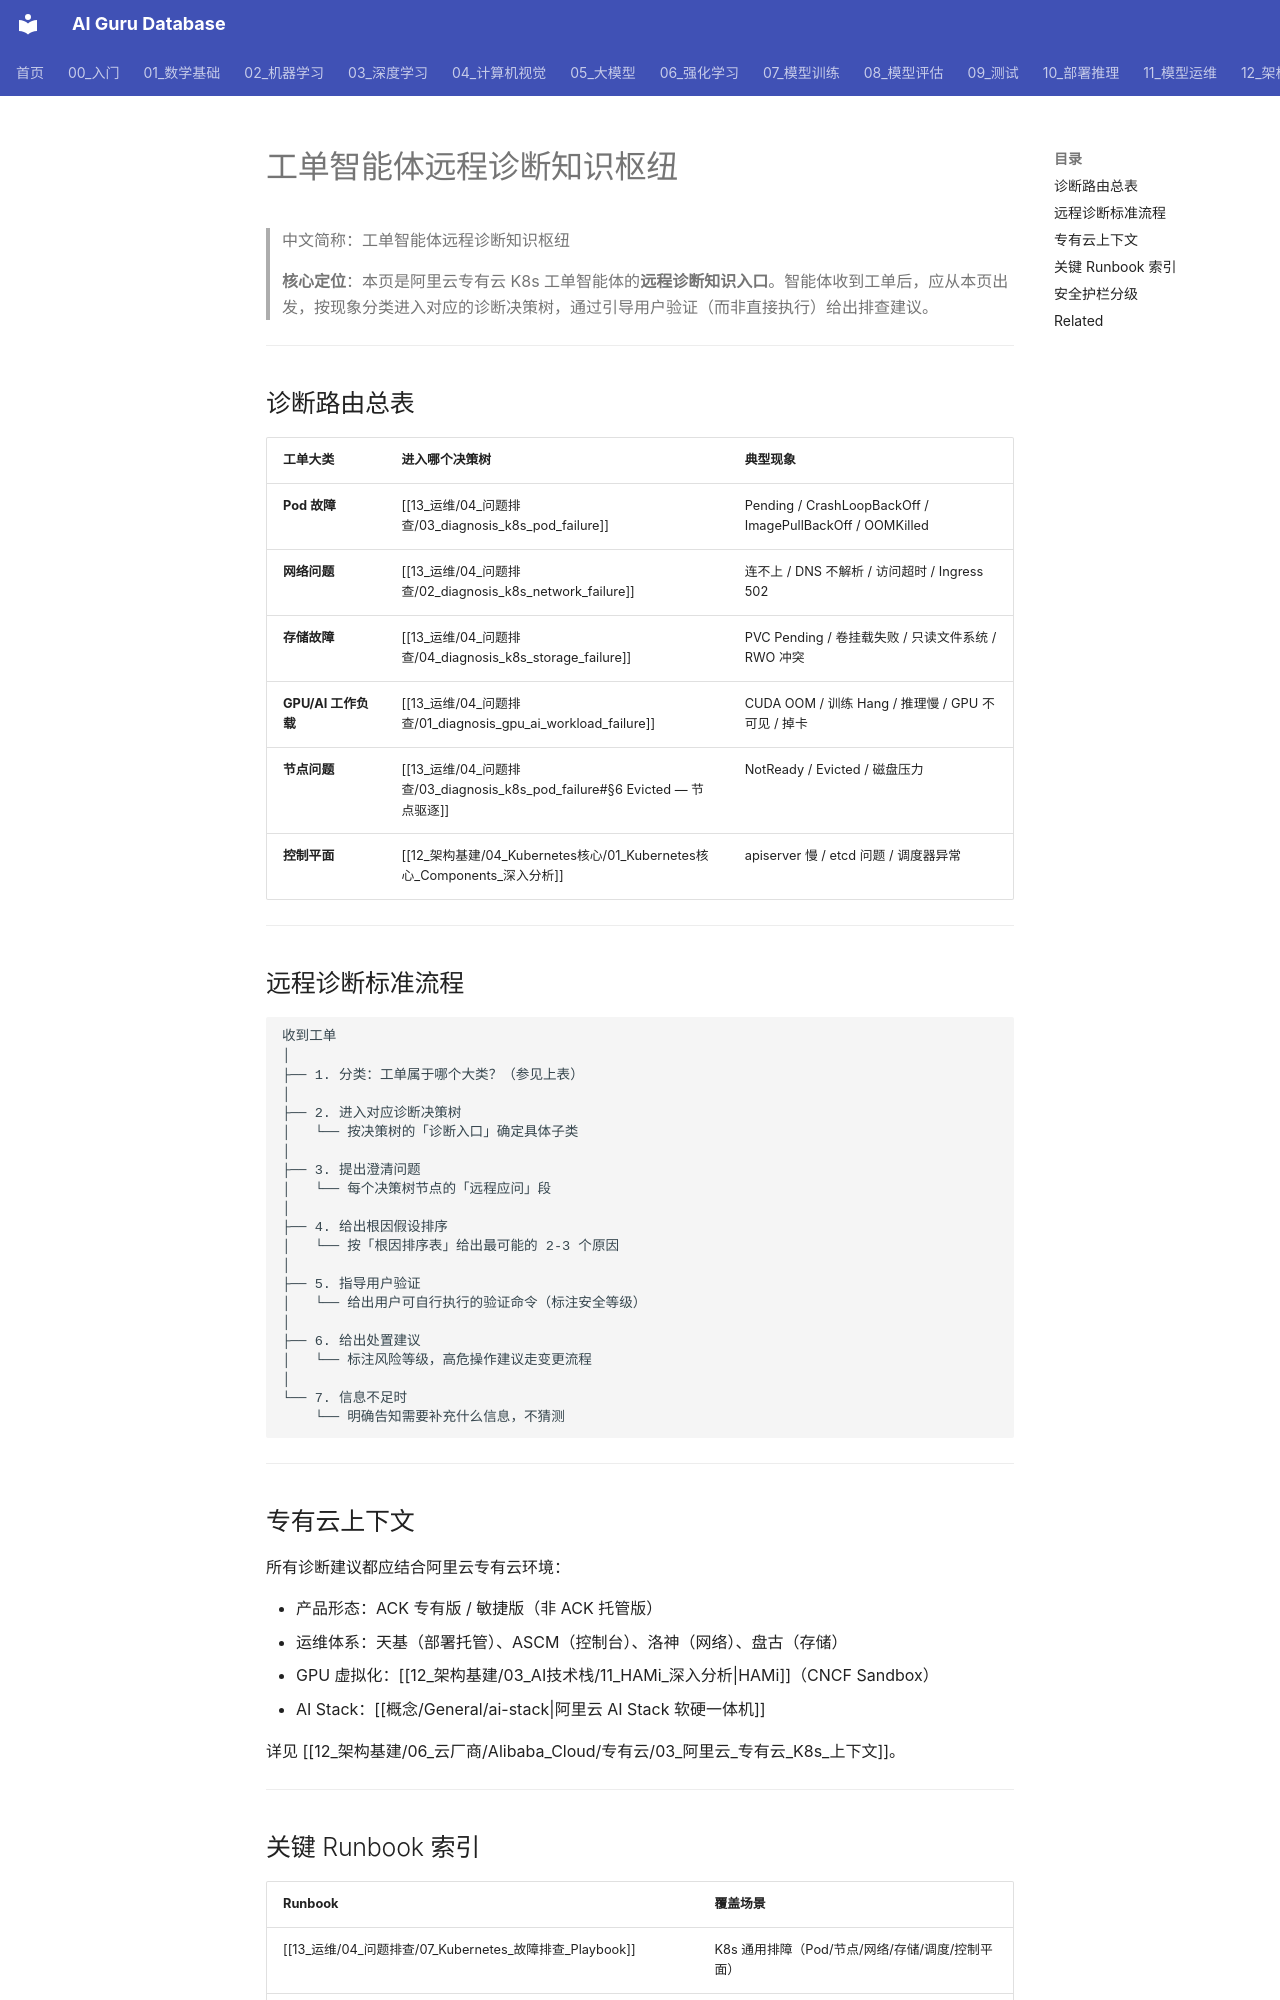

repository: ai-guru-global/ai-guru-database · page: 13_运维/04_问题排查/05_diagnosis_work_order_hub/index.html · generator: mkdocs

---
title: "工单智能体远程诊断知识枢纽"
tags: [synthesis, work-order, diagnosis, remote-support, kubernetes, hub, agent-corpus, decision-tree]
type: synthesis
created: 2026-07-01
tier: core
aliases:
  - "工单诊断枢纽"
  - "Ticket Diagnosis Hub"
  - "远程诊断入口"
sources: []

name_zh: "工单智能体远程诊断知识枢纽"
category: misc
summary: "工单智能体远程诊断知识枢纽 相关主题页面：定义、要点与延伸阅读。"
updated: 2026-11-25
---
# 工单智能体远程诊断知识枢纽

> 中文简称：工单智能体远程诊断知识枢纽

> **核心定位**：本页是阿里云专有云 K8s 工单智能体的**远程诊断知识入口**。智能体收到工单后，应从本页出发，按现象分类进入对应的诊断决策树，通过引导用户验证（而非直接执行）给出排查建议。

---

## 诊断路由总表

| 工单大类 | 进入哪个决策树 | 典型现象 |
|---------|-------------|---------|
| **Pod 故障** | [[13_运维/04_问题排查/03_diagnosis_k8s_pod_failure]] | Pending / CrashLoopBackOff / ImagePullBackOff / OOMKilled |
| **网络问题** | [[13_运维/04_问题排查/02_diagnosis_k8s_network_failure]] | 连不上 / DNS 不解析 / 访问超时 / Ingress 502 |
| **存储故障** | [[13_运维/04_问题排查/04_diagnosis_k8s_storage_failure]] | PVC Pending / 卷挂载失败 / 只读文件系统 / RWO 冲突 |
| **GPU/AI 工作负载** | [[13_运维/04_问题排查/01_diagnosis_gpu_ai_workload_failure]] | CUDA OOM / 训练 Hang / 推理慢 / GPU 不可见 / 掉卡 |
| **节点问题** | [[13_运维/04_问题排查/03_diagnosis_k8s_pod_failure#§6 Evicted — 节点驱逐]] | NotReady / Evicted / 磁盘压力 |
| **控制平面** | [[12_架构基建/04_Kubernetes核心/01_Kubernetes核心_Components_深入分析]] | apiserver 慢 / etcd 问题 / 调度器异常 |

---

## 远程诊断标准流程

```
收到工单
│
├── 1. 分类：工单属于哪个大类？（参见上表）
│
├── 2. 进入对应诊断决策树
│   └── 按决策树的「诊断入口」确定具体子类
│
├── 3. 提出澄清问题
│   └── 每个决策树节点的「远程应问」段
│
├── 4. 给出根因假设排序
│   └── 按「根因排序表」给出最可能的 2-3 个原因
│
├── 5. 指导用户验证
│   └── 给出用户可自行执行的验证命令（标注安全等级）
│
├── 6. 给出处置建议
│   └── 标注风险等级，高危操作建议走变更流程
│
└── 7. 信息不足时
    └── 明确告知需要补充什么信息，不猜测
```

---

## 专有云上下文

所有诊断建议都应结合阿里云专有云环境：

- 产品形态：ACK 专有版 / 敏捷版（非 ACK 托管版）
- 运维体系：天基（部署托管）、ASCM（控制台）、洛神（网络）、盘古（存储）
- GPU 虚拟化：[[12_架构基建/03_AI技术栈/11_HAMi_深入分析|HAMi]]（CNCF Sandbox）
- AI Stack：[[概念/General/ai-stack|阿里云 AI Stack 软硬一体机]]

详见 [[12_架构基建/06_云厂商/Alibaba_Cloud/专有云/03_阿里云_专有云_K8s_上下文]]。

---
